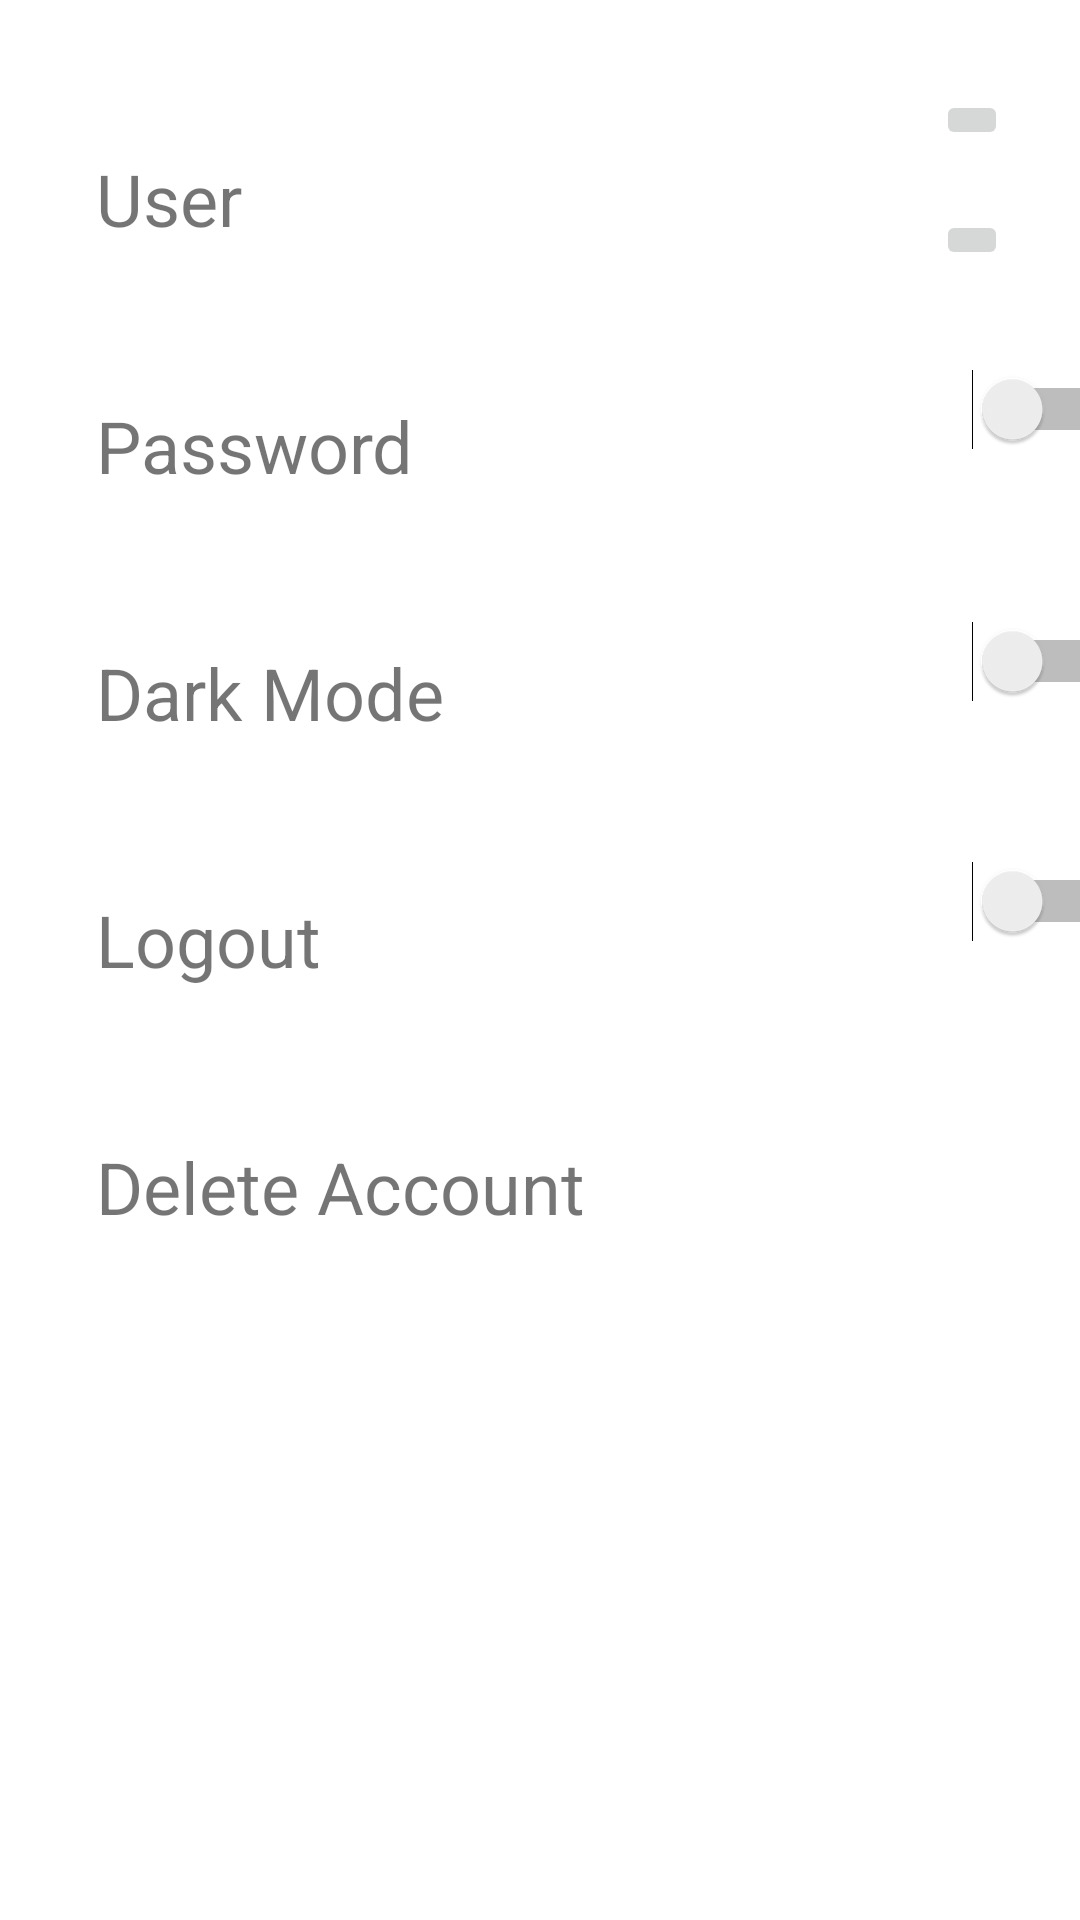

The Android layout XML behind this screen, and the referenced resources:
<!-- AndroidManifest.xml: application theme Theme.Beatyourneat -->
<!-- res/layout/fragment_settings.xml -->
<?xml version="1.0" encoding="utf-8"?>
<FrameLayout xmlns:android="http://schemas.android.com/apk/res/android"
    xmlns:app="http://schemas.android.com/apk/res-auto"
    xmlns:tools="http://schemas.android.com/tools"
    android:layout_width="match_parent"
    android:layout_height="match_parent"
    tools:context=".Fragments.SettingsFragment">

    <androidx.constraintlayout.widget.ConstraintLayout
        android:layout_width="match_parent"
        android:layout_height="match_parent">

        <TextView
            android:id="@+id/tv_settingsFragmentUser"
            android:layout_width="250dp"
            android:layout_height="wrap_content"
            android:layout_marginStart="32dp"
            android:layout_marginTop="50dp"
            android:text="@string/loginUser"
            android:textSize="24sp"
            app:layout_constraintStart_toStartOf="parent"
            app:layout_constraintTop_toTopOf="parent" />

        <TextView
            android:id="@+id/tv_settingsFragmentPassword"
            android:layout_width="250dp"
            android:layout_height="wrap_content"
            android:layout_marginStart="32dp"
            android:layout_marginTop="50dp"
            android:text="@string/loginPassword"
            android:textSize="24sp"
            app:layout_constraintStart_toStartOf="parent"
            app:layout_constraintTop_toBottomOf="@id/tv_settingsFragmentUser" />

        <TextView
            android:id="@+id/tv_settingsFragmentDarkMode"
            android:layout_width="250dp"
            android:layout_height="wrap_content"
            android:layout_marginStart="32dp"
            android:layout_marginTop="50dp"
            android:text="@string/DarkMode"
            android:textSize="24sp"
            app:layout_constraintStart_toStartOf="parent"
            app:layout_constraintTop_toBottomOf="@id/tv_settingsFragmentPassword" />

        <TextView
            android:id="@+id/tv_settingFragmentLogout"
            android:layout_width="250dp"
            android:layout_height="wrap_content"
            android:layout_marginStart="32dp"
            android:layout_marginTop="50dp"
            android:text="@string/Logout"
            android:textSize="24sp"
            app:layout_constraintStart_toStartOf="parent"
            app:layout_constraintTop_toBottomOf="@id/tv_settingsFragmentDarkMode" />

        <TextView
            android:id="@+id/tv_settingsFragmentDeleteAccount"
            android:layout_width="250dp"
            android:layout_height="wrap_content"
            android:layout_marginStart="32dp"
            android:layout_marginTop="50dp"
            android:text="@string/DeleteAccount"
            android:textSize="24sp"
            app:layout_constraintStart_toStartOf="parent"
            app:layout_constraintTop_toBottomOf="@id/tv_settingFragmentLogout" />

        <ImageButton
            android:id="@+id/ib_settingsFragmentEditUser"
            android:layout_width="wrap_content"
            android:layout_height="wrap_content"
            android:layout_marginStart="30dp"
            android:layout_marginTop="30dp"
            android:src="@drawable/baseline_edit_24"
            app:layout_constraintStart_toEndOf="@id/tv_settingsFragmentUser"
            app:layout_constraintTop_toTopOf="parent" />

        <ImageButton
            android:id="@+id/ib_settingsFragmentEditPassword"
            android:layout_width="wrap_content"
            android:layout_height="wrap_content"
            android:layout_marginStart="30dp"
            android:layout_marginTop="20dp"
            android:src="@drawable/baseline_edit_24"
            app:layout_constraintStart_toEndOf="@id/tv_settingsFragmentPassword"
            app:layout_constraintTop_toBottomOf="@id/ib_settingsFragmentEditUser" />

        <Switch
            android:id="@+id/s_settingsFragmentDarkMode"
            android:layout_width="wrap_content"
            android:layout_height="wrap_content"
            android:layout_marginStart="42dp"
            android:layout_marginTop="33dp"
            app:layout_constraintStart_toEndOf="@id/tv_settingsFragmentDarkMode"
            app:layout_constraintTop_toBottomOf="@id/ib_settingsFragmentEditPassword" />

        <Switch
            android:id="@+id/s_settingsFragmentLogout"
            android:layout_width="wrap_content"
            android:layout_height="wrap_content"
            android:layout_marginStart="42dp"
            android:layout_marginTop="57dp"
            app:layout_constraintStart_toEndOf="@id/tv_settingFragmentLogout"
            app:layout_constraintTop_toBottomOf="@id/s_settingsFragmentDarkMode" />

        <Switch
            android:id="@+id/s_settingsFragmentDeleteAccount"
            android:layout_width="wrap_content"
            android:layout_height="wrap_content"
            android:layout_marginStart="42dp"
            android:layout_marginTop="53dp"
            app:layout_constraintStart_toEndOf="@id/tv_settingsFragmentDeleteAccount"
            app:layout_constraintTop_toBottomOf="@id/s_settingsFragmentLogout" />

    </androidx.constraintlayout.widget.ConstraintLayout>
</FrameLayout>
<!-- resources referenced by this layout -->
<resources>
  <string name="DarkMode">Dark Mode</string>
  <string name="DeleteAccount">Delete Account</string>
  <string name="Logout">Logout</string>
  <string name="loginPassword">Password</string>
  <string name="loginUser">User</string>
  <style name="Theme.Beatyourneat" parent="Theme.MaterialComponents.DayNight.DarkActionBar">
          
          <item name="colorPrimary">@color/purple_500</item>
          <item name="colorPrimaryVariant">@color/purple_700</item>
          <item name="colorOnPrimary">@color/white</item>
          
          <item name="colorSecondary">@color/teal_200</item>
          <item name="colorSecondaryVariant">@color/teal_700</item>
          <item name="colorOnSecondary">@color/black</item>
          
          <item name="android:statusBarColor">?attr/colorPrimaryVariant</item>
          
      </style>
  <!-- not gathered from this repository: default colours our renderer supplied (Android Studio template values) -->
  <color name="purple_500">#FF6200EE</color>
  <color name="purple_700">#FF3700B3</color>
  <color name="teal_200">#FF03DAC5</color>
  <color name="teal_700">#FF018786</color>
  <color name="black">#FF000000</color>
  <color name="white">#FFFFFFFF</color>
</resources>
